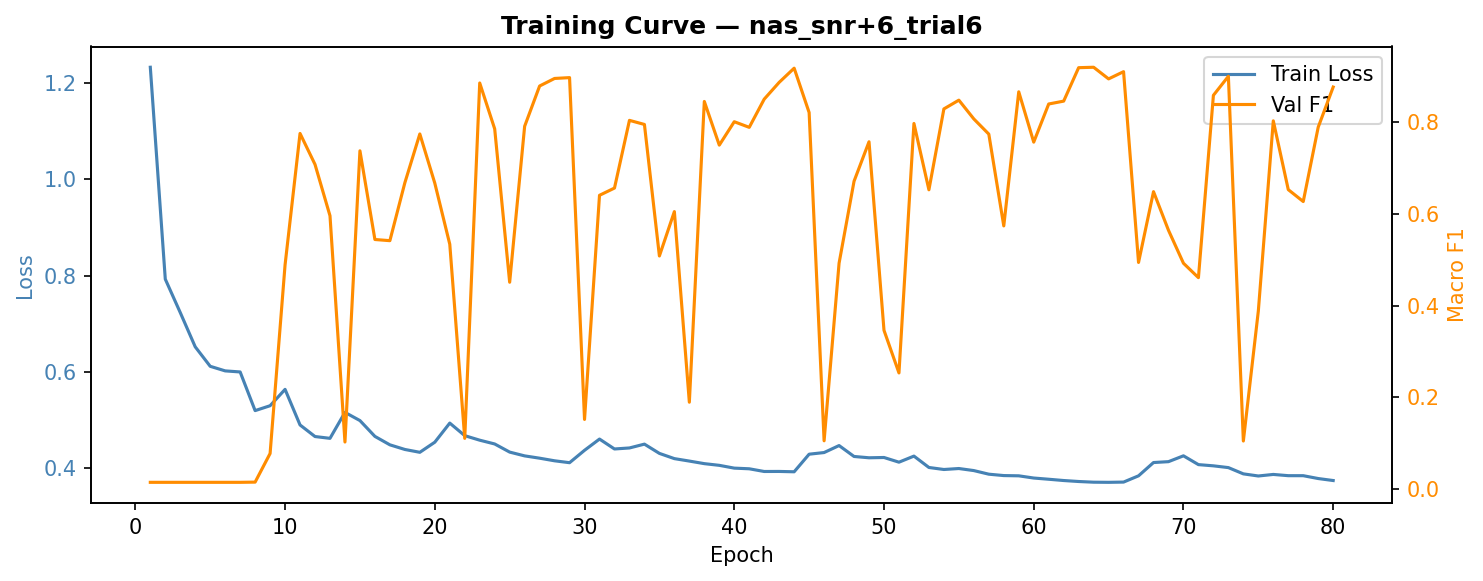

The data file committed next to this chart (first rows):
epoch, train_loss, val_f1, val_precision, val_recall, lr
1, 1.233, 0.01515, 0.008264, 0.09091, 1.00e-03
2, 0.7926, 0.01515, 0.008264, 0.09091, 1.00e-03
3, 0.7231, 0.01515, 0.008264, 0.09091, 1.00e-03
4, 0.6519, 0.01515, 0.008264, 0.09091, 1.00e-03
5, 0.6114, 0.01515, 0.008264, 0.09091, 1.00e-03
6, 0.6019, 0.01515, 0.008264, 0.09091, 1.00e-03
7, 0.5997, 0.01516, 0.008268, 0.09091, 1.00e-03
8, 0.5193, 0.01561, 0.008536, 0.09091, 1.00e-03
9, 0.5295, 0.07799, 0.05885, 0.1568, 1.00e-03
10, 0.5635, 0.4889, 0.6474, 0.5618, 1.00e-03
11, 0.4895, 0.7752, 0.8579, 0.7977, 1.00e-03
12, 0.4654, 0.7077, 0.722, 0.745, 1.00e-03
13, 0.4617, 0.5959, 0.7591, 0.6436, 1.00e-03
14, 0.5156, 0.103, 0.1029, 0.1755, 1.00e-03
15, 0.4986, 0.7374, 0.7691, 0.7636, 1.00e-03
16, 0.4657, 0.5442, 0.541, 0.6168, 1.00e-03
17, 0.4482, 0.5416, 0.6763, 0.5309, 1.00e-03
18, 0.4385, 0.6678, 0.7278, 0.6736, 1.00e-03
19, 0.4326, 0.7741, 0.7906, 0.8009, 1.00e-03
20, 0.4536, 0.6669, 0.7319, 0.6564, 1.00e-03
21, 0.4934, 0.5339, 0.5322, 0.6191, 1.00e-03
22, 0.4673, 0.1109, 0.3234, 0.1832, 1.00e-03
23, 0.4578, 0.8852, 0.8966, 0.8868, 1.00e-03
24, 0.45, 0.7852, 0.8272, 0.8105, 1.00e-03
25, 0.4331, 0.4511, 0.6696, 0.4427, 1.00e-03
26, 0.4252, 0.7909, 0.7926, 0.8132, 1.00e-03
27, 0.4204, 0.8786, 0.901, 0.8836, 1.00e-03
28, 0.415, 0.8951, 0.9041, 0.8964, 1.00e-03
29, 0.411, 0.8969, 0.9051, 0.8982, 1.00e-03
30, 0.4368, 0.1522, 0.506, 0.2123, 1.00e-03
31, 0.4602, 0.6405, 0.681, 0.6759, 1.00e-03
32, 0.4395, 0.6563, 0.7966, 0.6968, 1.00e-03
33, 0.4417, 0.8037, 0.8568, 0.8277, 1.00e-03
34, 0.4496, 0.7948, 0.8818, 0.8232, 1.00e-03
35, 0.4304, 0.5083, 0.6312, 0.5814, 1.00e-03
36, 0.4195, 0.605, 0.6575, 0.6523, 1.00e-03
37, 0.4144, 0.1897, 0.4822, 0.225, 1.00e-03
38, 0.409, 0.8449, 0.8866, 0.8559, 1.00e-03
39, 0.4055, 0.7498, 0.739, 0.7777, 1.00e-03
40, 0.3997, 0.8008, 0.8419, 0.8268, 1.00e-03
41, 0.3984, 0.7885, 0.776, 0.8182, 1.00e-03
42, 0.3927, 0.85, 0.8851, 0.8609, 1.00e-03
43, 0.3928, 0.8866, 0.9021, 0.8895, 1.00e-03
44, 0.3921, 0.9174, 0.9207, 0.9182, 1.00e-03
45, 0.4287, 0.8208, 0.8795, 0.8364, 1.00e-03
46, 0.4321, 0.1056, 0.1865, 0.1805, 1.00e-03
47, 0.4467, 0.4926, 0.5761, 0.5382, 1.00e-03
48, 0.424, 0.6711, 0.6853, 0.7082, 1.00e-03
49, 0.4212, 0.7571, 0.8046, 0.7791, 1.00e-03
50, 0.4218, 0.3464, 0.519, 0.3855, 1.00e-03
51, 0.4121, 0.2535, 0.6565, 0.2764, 1.00e-03
52, 0.4247, 0.797, 0.8622, 0.8036, 1.00e-03
53, 0.4011, 0.6525, 0.6699, 0.6814, 1.00e-03
54, 0.3969, 0.8287, 0.8492, 0.8332, 1.00e-03
55, 0.3989, 0.8478, 0.8757, 0.8514, 1.00e-03
56, 0.3946, 0.8068, 0.8469, 0.8236, 1.00e-03
57, 0.3871, 0.7738, 0.771, 0.8077, 1.00e-03
58, 0.3843, 0.5738, 0.6929, 0.5605, 1.00e-03
59, 0.3837, 0.866, 0.8906, 0.87, 1.00e-03
60, 0.3791, 0.7563, 0.7799, 0.7791, 1.00e-03
... 20 more rows
